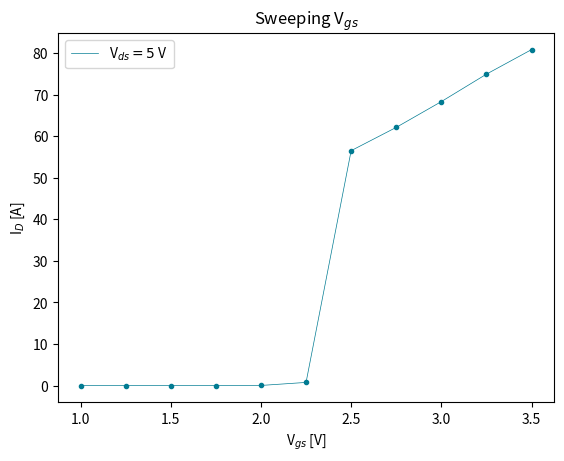

This chart was generated by the following Python code: (Note: this script raises an exception after producing the figure.)
import matplotlib.pyplot as plt
import pandas as pd
import os

OUT_DIR = "./imgs/meas/"
COLORS = ['xkcd:ocean', 'xkcd:crimson', 'xkcd:light forest green']

class Plot():
    def __init__(self, **kwargs):
        self.plot_data = {
            'title': "Title",
            'xlabel': "X Label",
            'ylabel': "Y Label",
            'filename': 'img.png',
            'graphs': None
        }
        for key in self.plot_data.keys():
            try:
                self.plot_data[key] = kwargs[key]
            except KeyError:
                continue
        
        self.f = plt.figure()

    def makeplot(self):
        i = 0
        for graph in self.plot_data['graphs']:
            plt.plot(graph['df'], '.', color=COLORS[i % len(COLORS)])
            plt.plot(graph['df'], linewidth=0.5, color=COLORS[i % len(COLORS)], label=graph['label'])
            i += 1
        plt.legend()
        plt.title(self.plot_data['title'])
        plt.xlabel(self.plot_data['xlabel'])
        plt.ylabel(self.plot_data['ylabel'])
        self.f.savefig(os.path.join(OUT_DIR, self.plot_data['filename']))
    
    


def main():
    v1 = [1, 1.25,1.5,1.75,2,2.25,2.5,2.75,3,3.25,3.5]
    v2 = [0,0.5,1,1.5,2,2.5,3,3.5]

    i1   = [0,0,0,0.002,0.042,0.771,56.5,62.1,68.3,74.9,80.8]
    i2_1 = [0,5.6,9.94,15,20.2,25.8,31.4,37.3]
    i2_2 = [0.2,31,20,24.3,29.8,35.1,41.5,48]
    i2_3 = [0.29,105,100,42.6,44.5,48.6,54.3,60.2]
    
    vds50 = pd.DataFrame(i1, v1)
    vgs25 = pd.DataFrame(i2_1, v2)
    vgs30 = pd.DataFrame(i2_2, v2)
    vgs35 = pd.DataFrame(i2_3, v2)

    p1_data = {
        'graphs': [
            {'label': "V$_{ds}=5$ V",
             'df': vds50}],
        'title': "Sweeping V$_{gs}$",
        'xlabel': "V$_{gs}$ [V]",
        'ylabel': "I$_D$ [A]",
        'filename': 'sweepvgs.png'
    }
    p2_data = {
        'graphs': [
            {'label': "V$_{gs}=2.5$ V",
             'df': vgs25},
            {'label': "V$_{gs}=3.0$ V",
             'df': vgs30},
            {'label': "V$_{gs}=3.5$ V",
             'df': vgs35}],
        'title': "Sweeping V$_{ds}$",
        'xlabel': "V$_{ds}$ [V]",
        'ylabel': "I$_D$ [A]",
        'filename': 'sweepvds.png'
    }
    p1 = Plot(**p1_data)
    p1.makeplot()
    p2 = Plot(**p2_data)
    p2.makeplot()


if __name__ == '__main__':
    main()